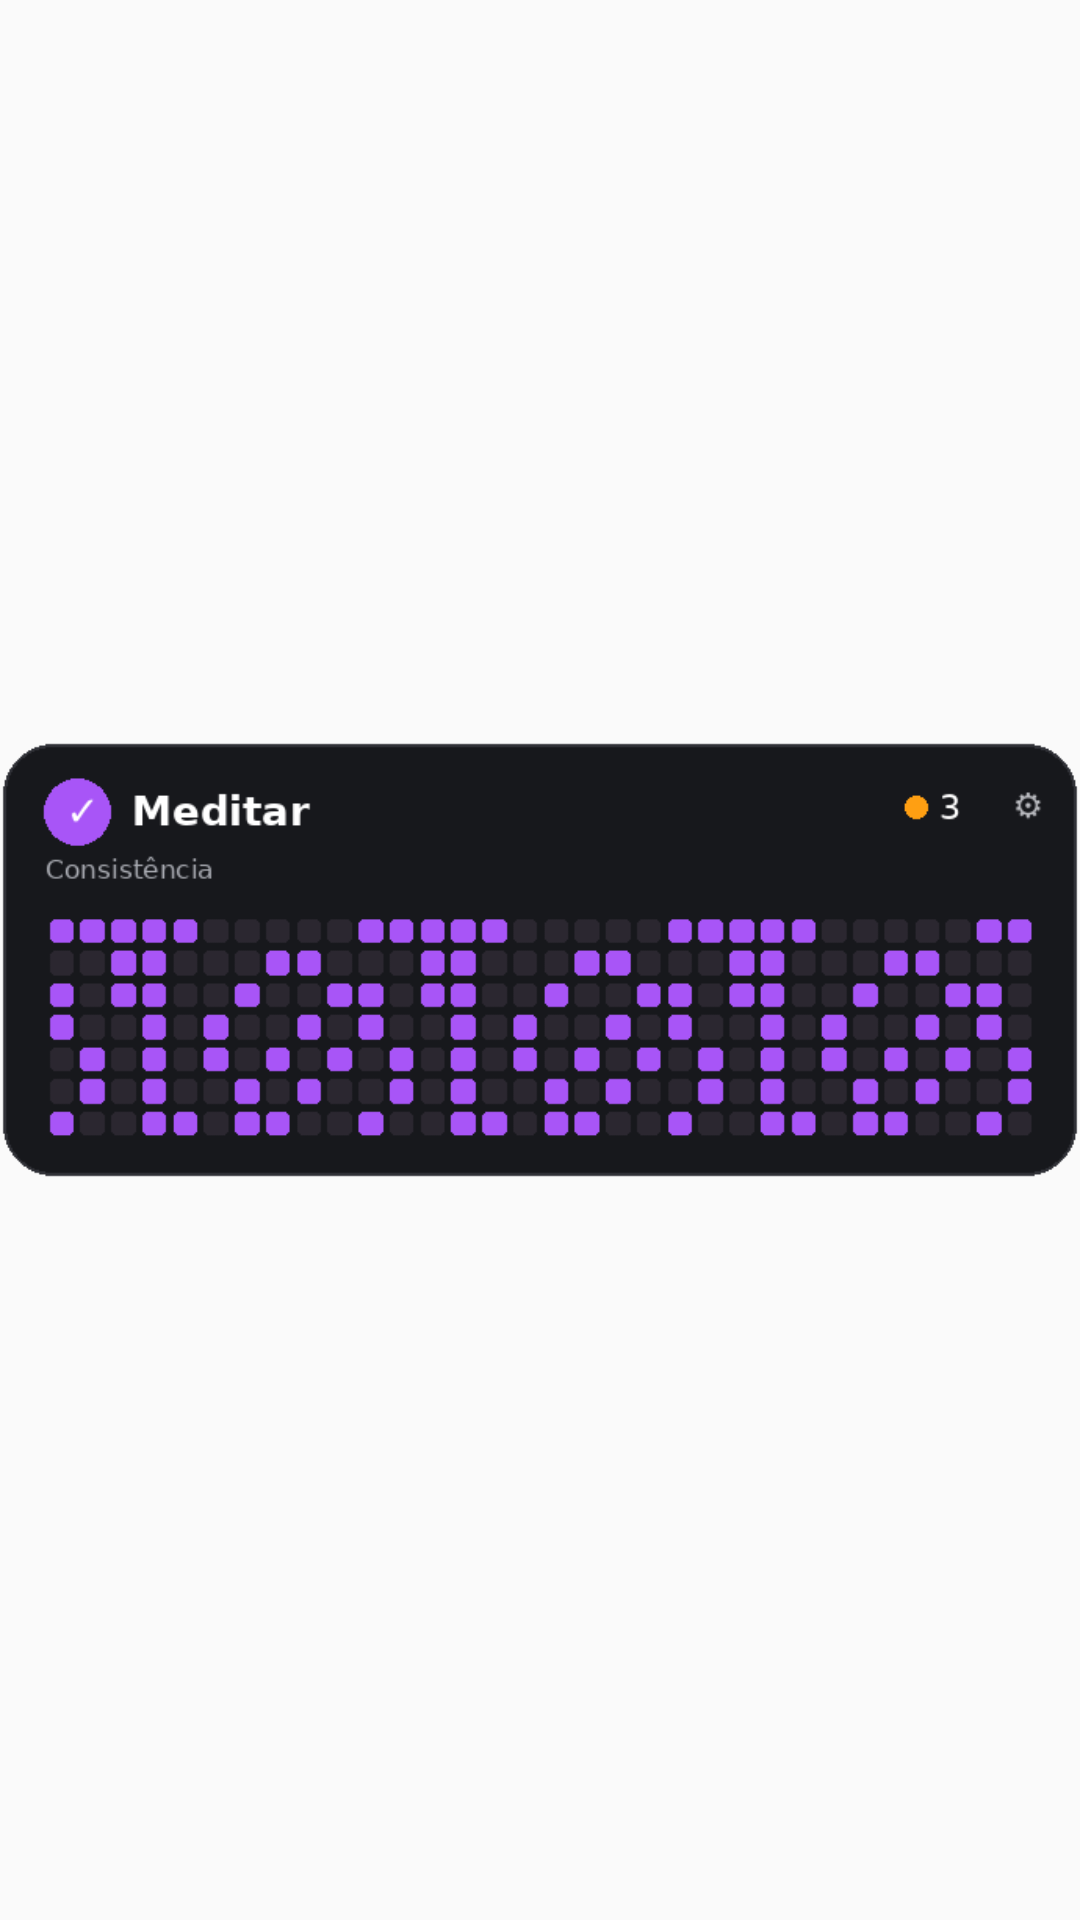

Android layout source for this screen:
<!-- AndroidManifest.xml: application theme AppTheme -->
<!-- res/layout/preview_medium.xml -->
<?xml version="1.0" encoding="utf-8"?>
<FrameLayout xmlns:android="http://schemas.android.com/apk/res/android"
    android:layout_width="match_parent" android:layout_height="match_parent">
    <ImageView android:id="@+id/preview_image" android:layout_width="match_parent"
        android:layout_height="match_parent" android:scaleType="fitCenter"
        android:src="@drawable/preview_medium" android:contentDescription="@string/widget_preview_description"/>
</FrameLayout>
<!-- resources referenced by this layout -->
<resources>
  <!-- drawable preview_medium: png bitmap (drawable-nodpi, 10701 bytes) -->
  <string name="widget_preview_description">Exemplo de hábito e histórico no widget</string>
  <style name="AppTheme" parent="android:style/Theme.Material.Light.NoActionBar">
          <item name="android:fontFamily">sans</item>
          <item name="android:colorAccent">#E53935</item>
      </style>
</resources>
